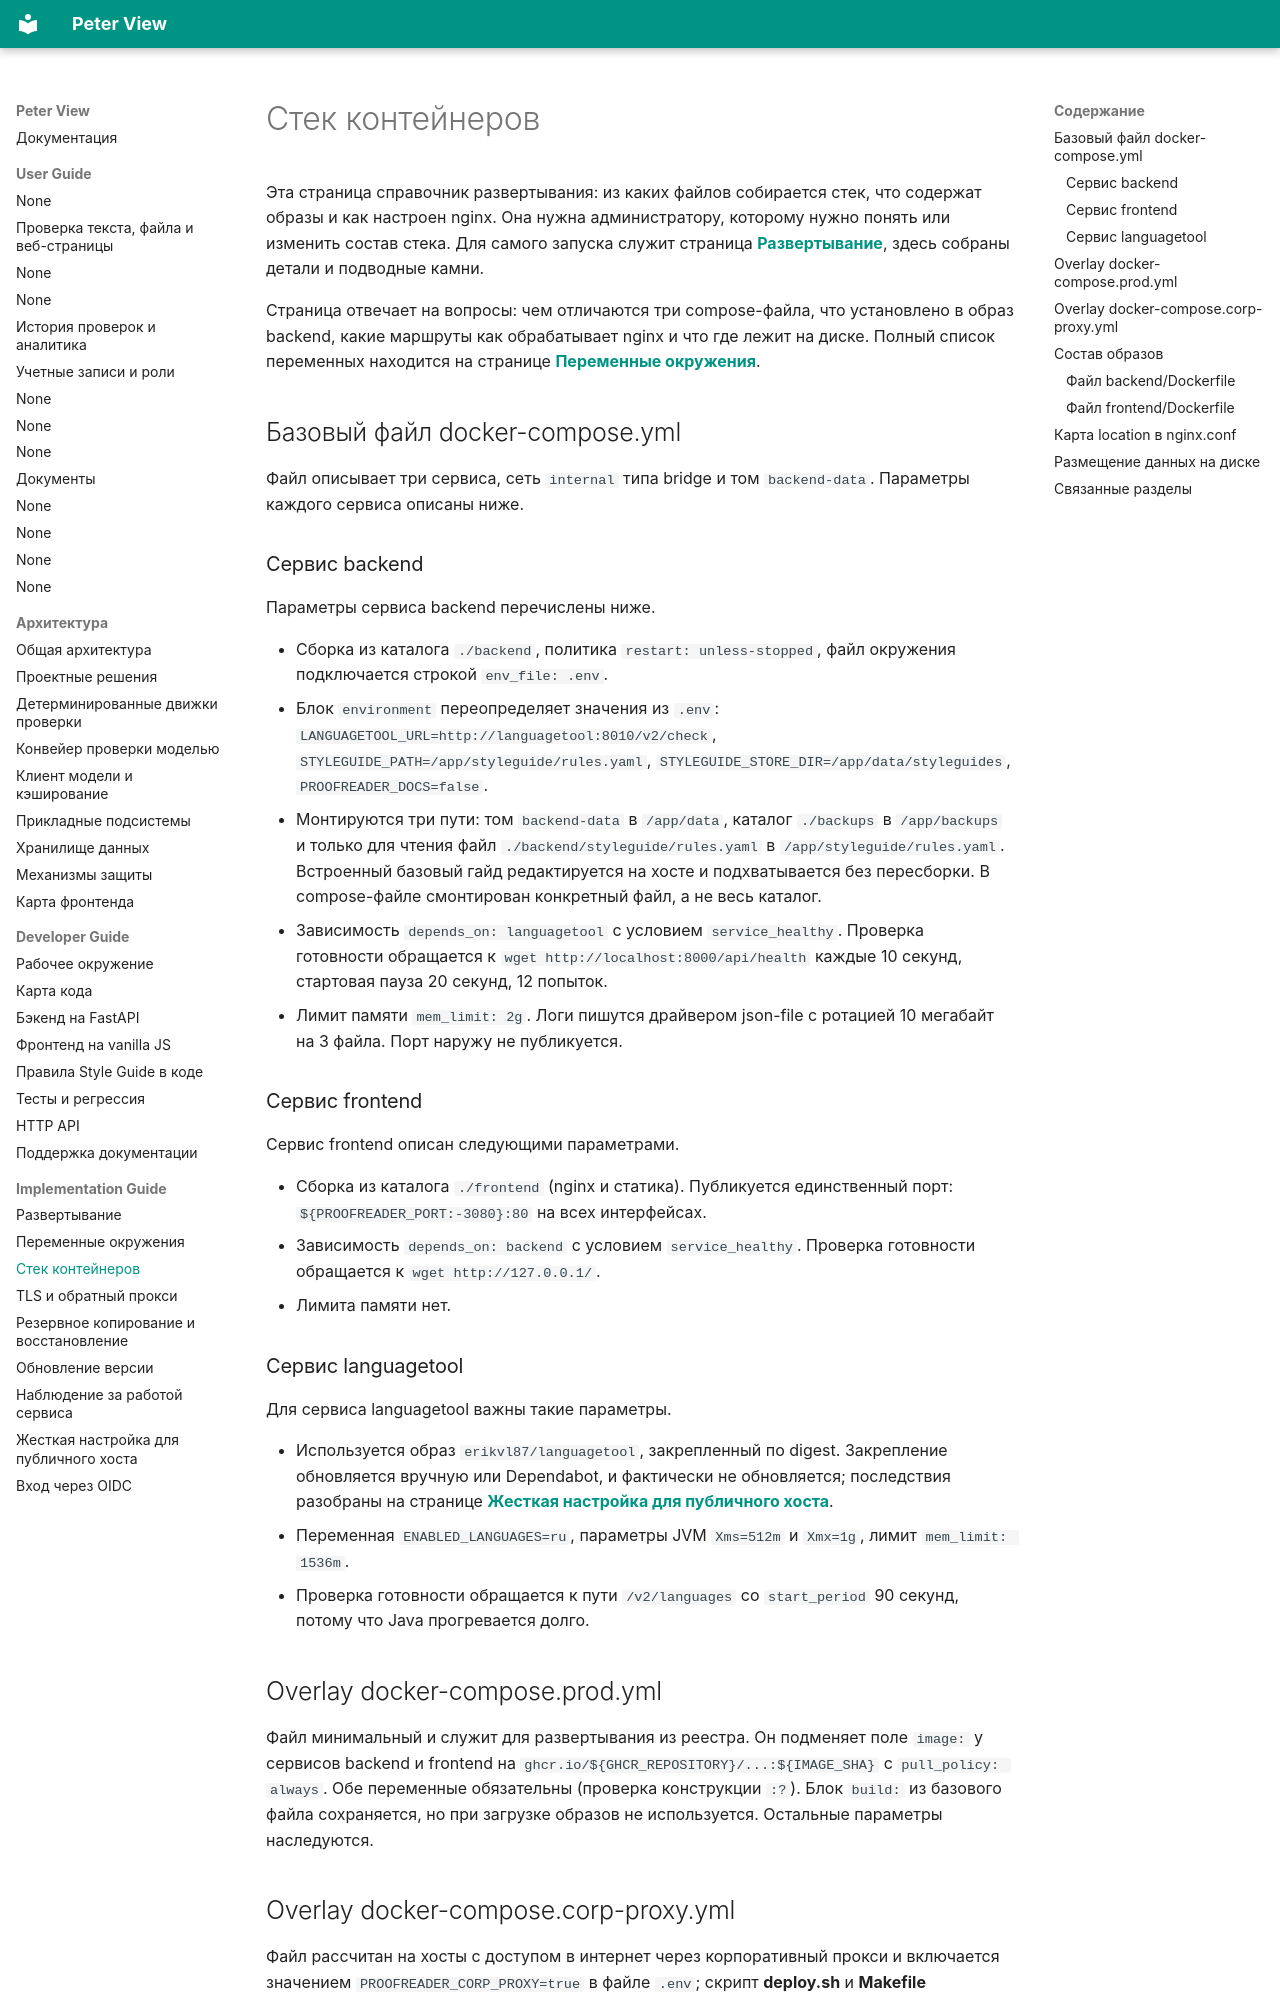

repository: BadWisher/Peter-View · page: ops/stack/index.html · generator: mkdocs

# Стек контейнеров

Эта страница справочник развертывания: из каких файлов собирается стек, что
содержат образы и как настроен nginx. Она нужна администратору, которому нужно
понять или изменить состав стека. Для самого запуска служит страница
[**Развертывание**](deploy.md), здесь собраны детали и подводные камни.

Страница отвечает на вопросы: чем отличаются три compose-файла, что установлено
в образ backend, какие маршруты как обрабатывает nginx и что где лежит на
диске. Полный список переменных находится на странице [**Переменные
окружения**](config-env.md).

## Базовый файл docker-compose.yml

Файл описывает три сервиса, сеть `internal` типа bridge и том `backend-data`.
Параметры каждого сервиса описаны ниже.

### Сервис backend

Параметры сервиса backend перечислены ниже.

- Сборка из каталога `./backend`, политика `restart: unless-stopped`, файл
  окружения подключается строкой `env_file: .env`.
- Блок `environment` переопределяет значения из `.env`:
  `LANGUAGETOOL_URL=http://languagetool:8010/v2/check`,
  `STYLEGUIDE_PATH=/app/styleguide/rules.yaml`,
  `STYLEGUIDE_STORE_DIR=/app/data/styleguides`, `PROOFREADER_DOCS=false`.
- Монтируются три пути: том `backend-data` в `/app/data`, каталог
  `./backups` в `/app/backups` и только для чтения файл
  `./backend/styleguide/rules.yaml` в `/app/styleguide/rules.yaml`. Встроенный
  базовый гайд редактируется на хосте и подхватывается без пересборки. В
  compose-файле смонтирован конкретный файл, а не весь каталог.
- Зависимость `depends_on: languagetool` с условием `service_healthy`.
  Проверка готовности обращается к `wget http://localhost:8000/api/health`
  каждые 10 секунд, стартовая пауза 20 секунд, 12 попыток.
- Лимит памяти `mem_limit: 2g`. Логи пишутся драйвером json-file с ротацией
  10 мегабайт на 3 файла. Порт наружу не публикуется.

### Сервис frontend

Сервис frontend описан следующими параметрами.

- Сборка из каталога `./frontend` (nginx и статика). Публикуется единственный
  порт: `${PROOFREADER_PORT:-3080}:80` на всех интерфейсах.
- Зависимость `depends_on: backend` с условием `service_healthy`. Проверка
  готовности обращается к `wget http://127.0.0.1/`.
- Лимита памяти нет.

### Сервис languagetool

Для сервиса languagetool важны такие параметры.

- Используется образ `erikvl87/languagetool`, закрепленный по digest.
  Закрепление обновляется вручную или Dependabot, и фактически не обновляется;
  последствия разобраны на странице [**Жесткая настройка для публичного хоста**](hardening.md).
- Переменная `ENABLED_LANGUAGES=ru`, параметры JVM `Xms=512m` и `Xmx=1g`,
  лимит `mem_limit: 1536m`.
- Проверка готовности обращается к пути `/v2/languages` со `start_period` 90
  секунд, потому что Java прогревается долго.

## Overlay docker-compose.prod.yml

Файл минимальный и служит для развертывания из реестра. Он подменяет поле
`image:` у сервисов backend и frontend на
`ghcr.io/${GHCR_REPOSITORY}/...:${IMAGE_SHA}` с `pull_policy: always`. Обе
переменные обязательны (проверка конструкции `:?`). Блок `build:` из базового
файла сохраняется, но при загрузке образов не используется. Остальные параметры
наследуются.
